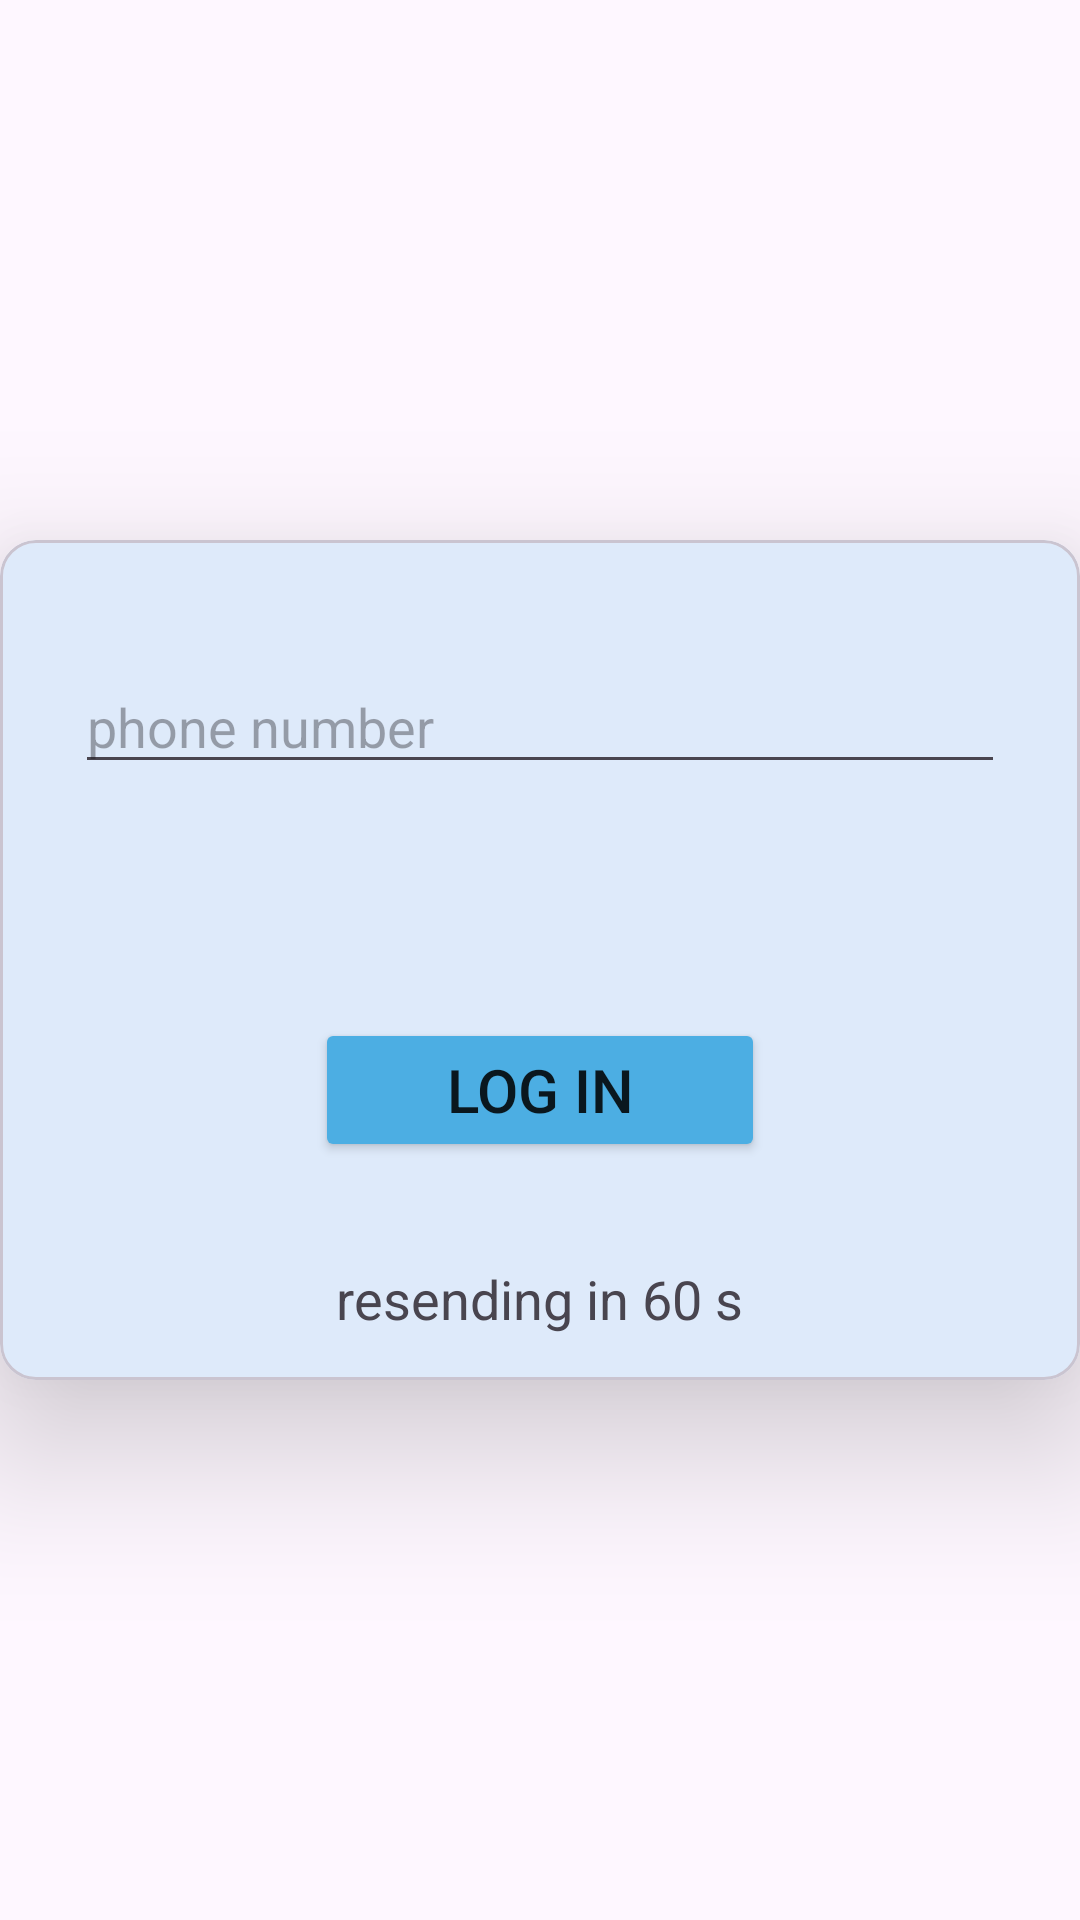

Produce the Android XML layout that renders to this screen, including the resource entries it uses.
<!-- AndroidManifest.xml: application theme Theme.AgroMart -->
<!-- res/layout/fragment_phone.xml -->
<?xml version="1.0" encoding="utf-8"?>
<LinearLayout xmlns:android="http://schemas.android.com/apk/res/android"
    xmlns:tools="http://schemas.android.com/tools"
    android:layout_width="match_parent"
    android:layout_height="match_parent"
    xmlns:app="http://schemas.android.com/apk/res-auto"
    tools:context=".PhoneFragment"
    android:gravity="center">

    <com.google.android.material.card.MaterialCardView
        android:layout_width="360dp"
        android:layout_height="280dp"
        app:cardElevation="30dp"
        >

        <RelativeLayout
            android:layout_width="match_parent"
            android:layout_height="match_parent">

            <EditText
                android:id="@+id/phone_number"
                android:layout_width="match_parent"
                android:layout_height="wrap_content"
                android:layout_marginStart="25dp"
                android:layout_marginEnd="25dp"
                android:layout_marginTop="40dp"
                android:hint="@string/phone_number"
                android:drawableStart="@drawable/phone"
                android:drawablePadding="20dp"
                />

            <ProgressBar
                android:id="@+id/progress_bar"
                android:layout_width="wrap_content"
                android:layout_height="wrap_content"
                android:layout_centerHorizontal="true"
                android:layout_below="@id/phone_number"
                android:layout_marginTop="20dp"
                />

            <TextView
                android:id="@+id/time_resend"
                android:layout_width="wrap_content"
                android:layout_height="wrap_content"
                android:text="@string/resending_in_60_s"
                android:layout_centerHorizontal="true"
                android:layout_alignParentBottom="true"
                android:layout_marginBottom="15dp"
                android:layout_marginTop="8dp"
                android:textSize="18sp"
                />


            <EditText
                android:id="@+id/otp_code"
                android:layout_width="match_parent"
                android:layout_height="wrap_content"
                android:layout_marginStart="25dp"
                android:layout_marginEnd="25dp"
                android:layout_marginTop="30dp"
                android:hint="@string/verification_code"
                android:drawableStart="@drawable/phone"
                android:drawablePadding="20dp"
                android:visibility="invisible"
                />

            <Button
                android:id="@+id/login_withPhone"
                android:layout_width="150dp"
                android:layout_height="wrap_content"
                android:layout_below="@id/progress_bar"
                android:layout_centerHorizontal="true"
                android:layout_marginTop="10dp"
                android:text="@string/log_in"
                android:textSize="20sp"
                android:theme="@style/Theme.MaterialComponents.Light"
                android:backgroundTint="@color/blueAccent"
                />

            <Button
                android:id="@+id/send_otp"
                android:layout_width="150dp"
                android:layout_height="wrap_content"
                android:layout_alignParentBottom="true"
                android:layout_marginTop="10dp"
                android:layout_marginBottom="52dp"
                android:backgroundTint="@color/blueAccent"
                android:text="@string/send"
                android:textSize="20sp"
                android:layout_centerHorizontal="true"
                android:theme="@style/Theme.MaterialComponents.Light"
                android:visibility="invisible" />
        </RelativeLayout>

    </com.google.android.material.card.MaterialCardView>



</LinearLayout>
<!-- resources referenced by this layout -->
<resources>
  <color name="blueAccent">#4caee3</color>
  <string name="log_in">Log In</string>
  <string name="phone_number">phone number</string>
  <string name="resending_in_60_s">resending in 60 s</string>
  <string name="send">send</string>
  <string name="verification_code">enter verification code</string>
  <style name="Theme.AgroMart" parent="Base.Theme.AgroMart" />
  <style name="Base.Theme.AgroMart" parent="Theme.Material3.DayNight.NoActionBar">
           Customize your light theme here.
           <item name="colorPrimary">@color/blueAccent</item>
      </style>
</resources>
